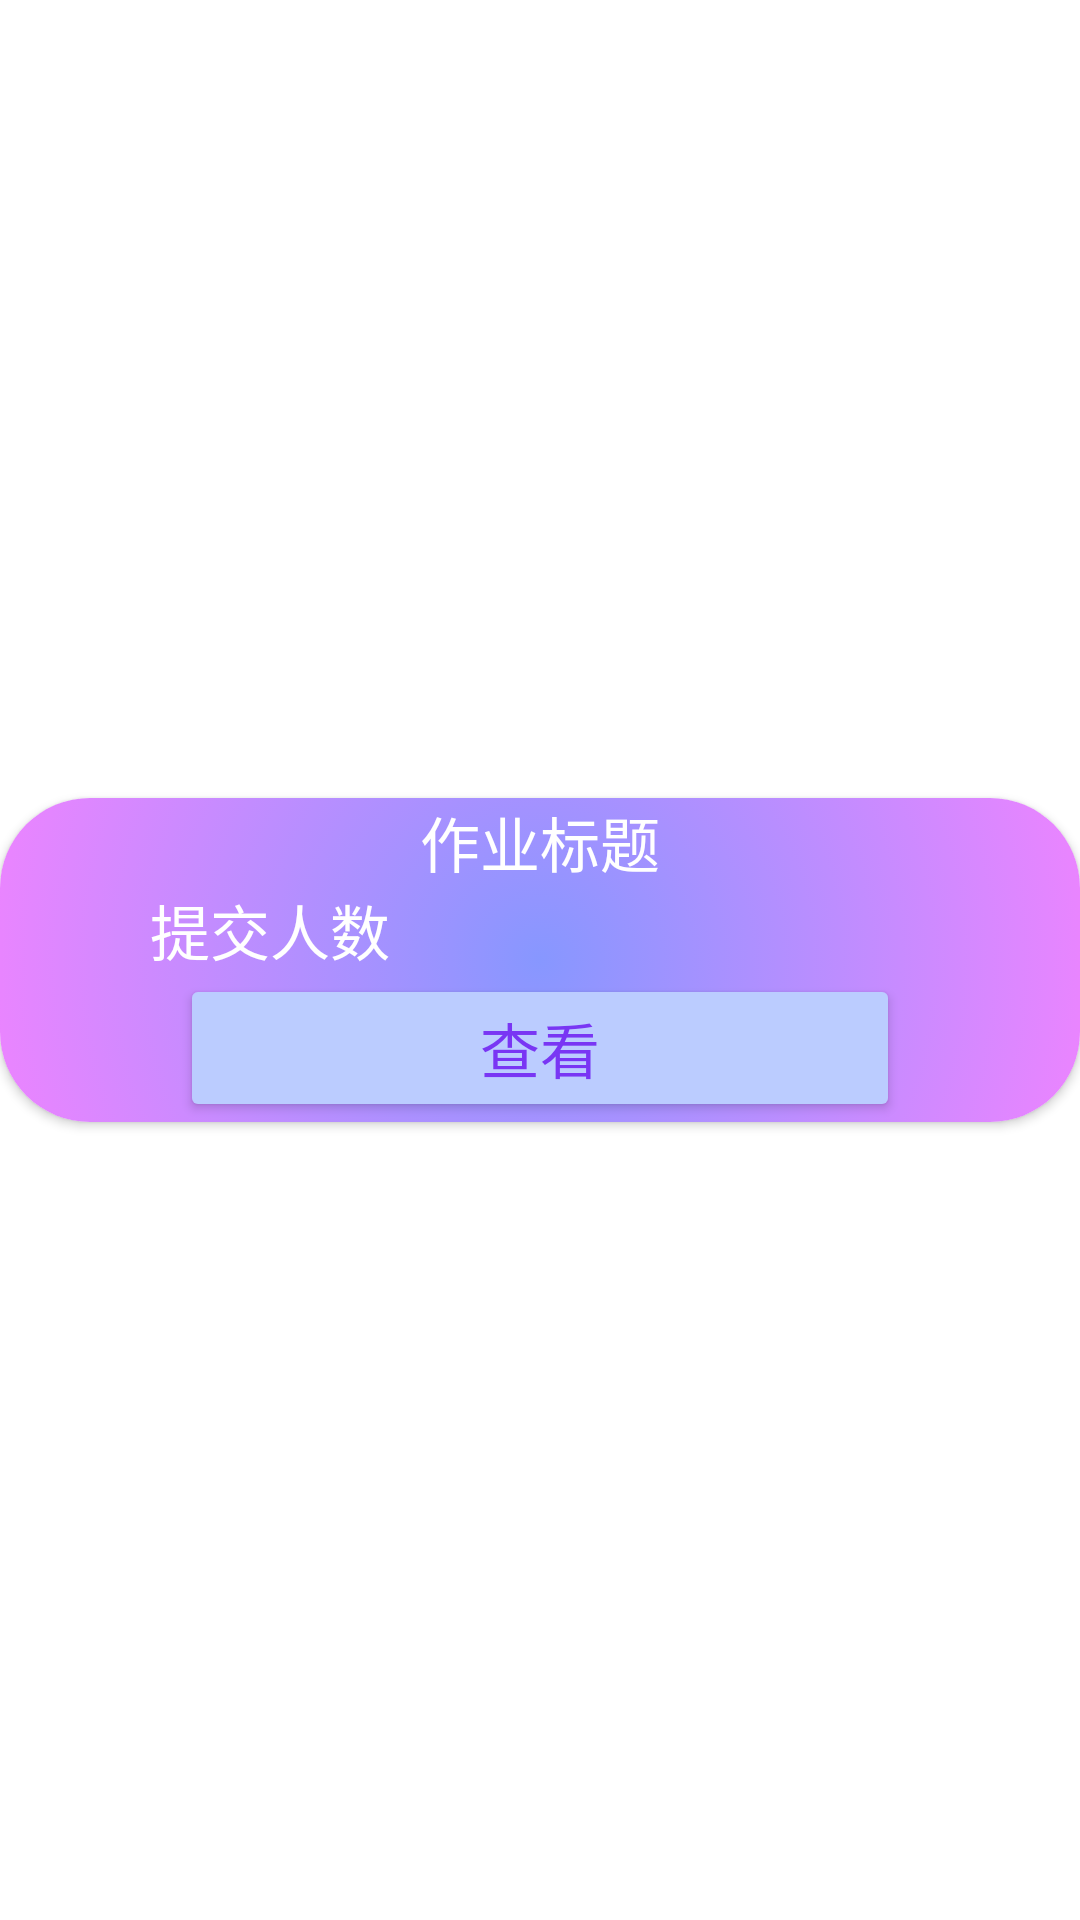

Layout XML and referenced resources for this Android screen:
<!-- AndroidManifest.xml: fallback theme Theme.MaterialComponents.DayNight.NoActionBar -->
<!-- res/layout/card_teacer_manage_homework.xml -->
<?xml version="1.0" encoding="utf-8"?>
<androidx.constraintlayout.widget.ConstraintLayout xmlns:android="http://schemas.android.com/apk/res/android"
    xmlns:app="http://schemas.android.com/apk/res-auto"
    android:layout_width="match_parent"
    android:layout_height="wrap_content">

    <androidx.cardview.widget.CardView
        android:layout_width="match_parent"
        android:layout_height="wrap_content"
        app:layout_constraintBottom_toBottomOf="parent"
        app:layout_constraintEnd_toEndOf="parent"
        android:layout_marginVertical="10dp"
        app:cardCornerRadius="30dp"
        app:layout_constraintStart_toStartOf="parent"
        app:layout_constraintTop_toTopOf="parent">

        <androidx.constraintlayout.widget.ConstraintLayout
            android:layout_width="match_parent"
            android:background="@drawable/card_background4"
            android:layout_height="match_parent">

            <LinearLayout
                android:layout_width="match_parent"
                android:layout_height="wrap_content"
                android:orientation="vertical"
                app:layout_constraintBottom_toBottomOf="parent"
                app:layout_constraintEnd_toEndOf="parent"
                app:layout_constraintStart_toStartOf="parent"
                app:layout_constraintTop_toTopOf="parent">

                <TextView
                    android:id="@+id/manage_homework_card_title"
                    android:layout_width="match_parent"
                    android:layout_height="wrap_content"
                    android:gravity="center"
                    android:text="作业标题"
                    android:textColor="@color/white"
                    android:textSize="20sp" />
                <LinearLayout
                    android:layout_width="match_parent"
                    android:layout_height="wrap_content"
                    android:orientation="horizontal"
                    >
                    <TextView
                    android:layout_width="match_parent"
                    android:layout_height="wrap_content"
                    android:gravity="center"
                    android:text="提交人数"
                    android:textColor="@color/white"
                    android:layout_weight="1"
                    android:textSize="20sp" />
                    <TextView
                        android:id="@+id/manage_homework_card_student_counts"
                        android:layout_width="match_parent"
                        android:layout_height="wrap_content"
                        android:gravity="center"
                        android:text=""
                        android:textColor="@color/white"
                        android:layout_weight="1"
                        android:textSize="20sp" />
                </LinearLayout>
                <Button
                    android:id="@+id/manage_homework_card_student_viewHomework"
                    android:layout_width="match_parent"
                    android:layout_height="wrap_content"
                    android:layout_marginHorizontal="60dp"
                    android:textSize="20sp"
                    android:text="查看"
                    android:textColor="@color/LoginButtonTextColor"
                    android:backgroundTint="@color/LoginButtonColor"/>
            </LinearLayout>
        </androidx.constraintlayout.widget.ConstraintLayout>
    </androidx.cardview.widget.CardView>
</androidx.constraintlayout.widget.ConstraintLayout>
<!-- resources referenced by this layout -->
<resources>
  <color name="LoginButtonColor">#BBCCFF</color>
  <color name="LoginButtonTextColor">#7936F4</color>&gt;
  <color name="white">#FFFFFF</color>
  <!-- drawable card_background4 (drawable) -->
  <?xml version="1.0" encoding="utf-8"?>
  <selector xmlns:android="http://schemas.android.com/apk/res/android">
      <item>
          <shape android:layout_height="match_parent">
              <gradient android:endColor="#F383FF"
                  android:angle="45"
                  android:gradientRadius="200dp"
                  android:startColor="#8797FF"
                  android:type="radial" />
          </shape>
      </item>
  </selector>
</resources>
